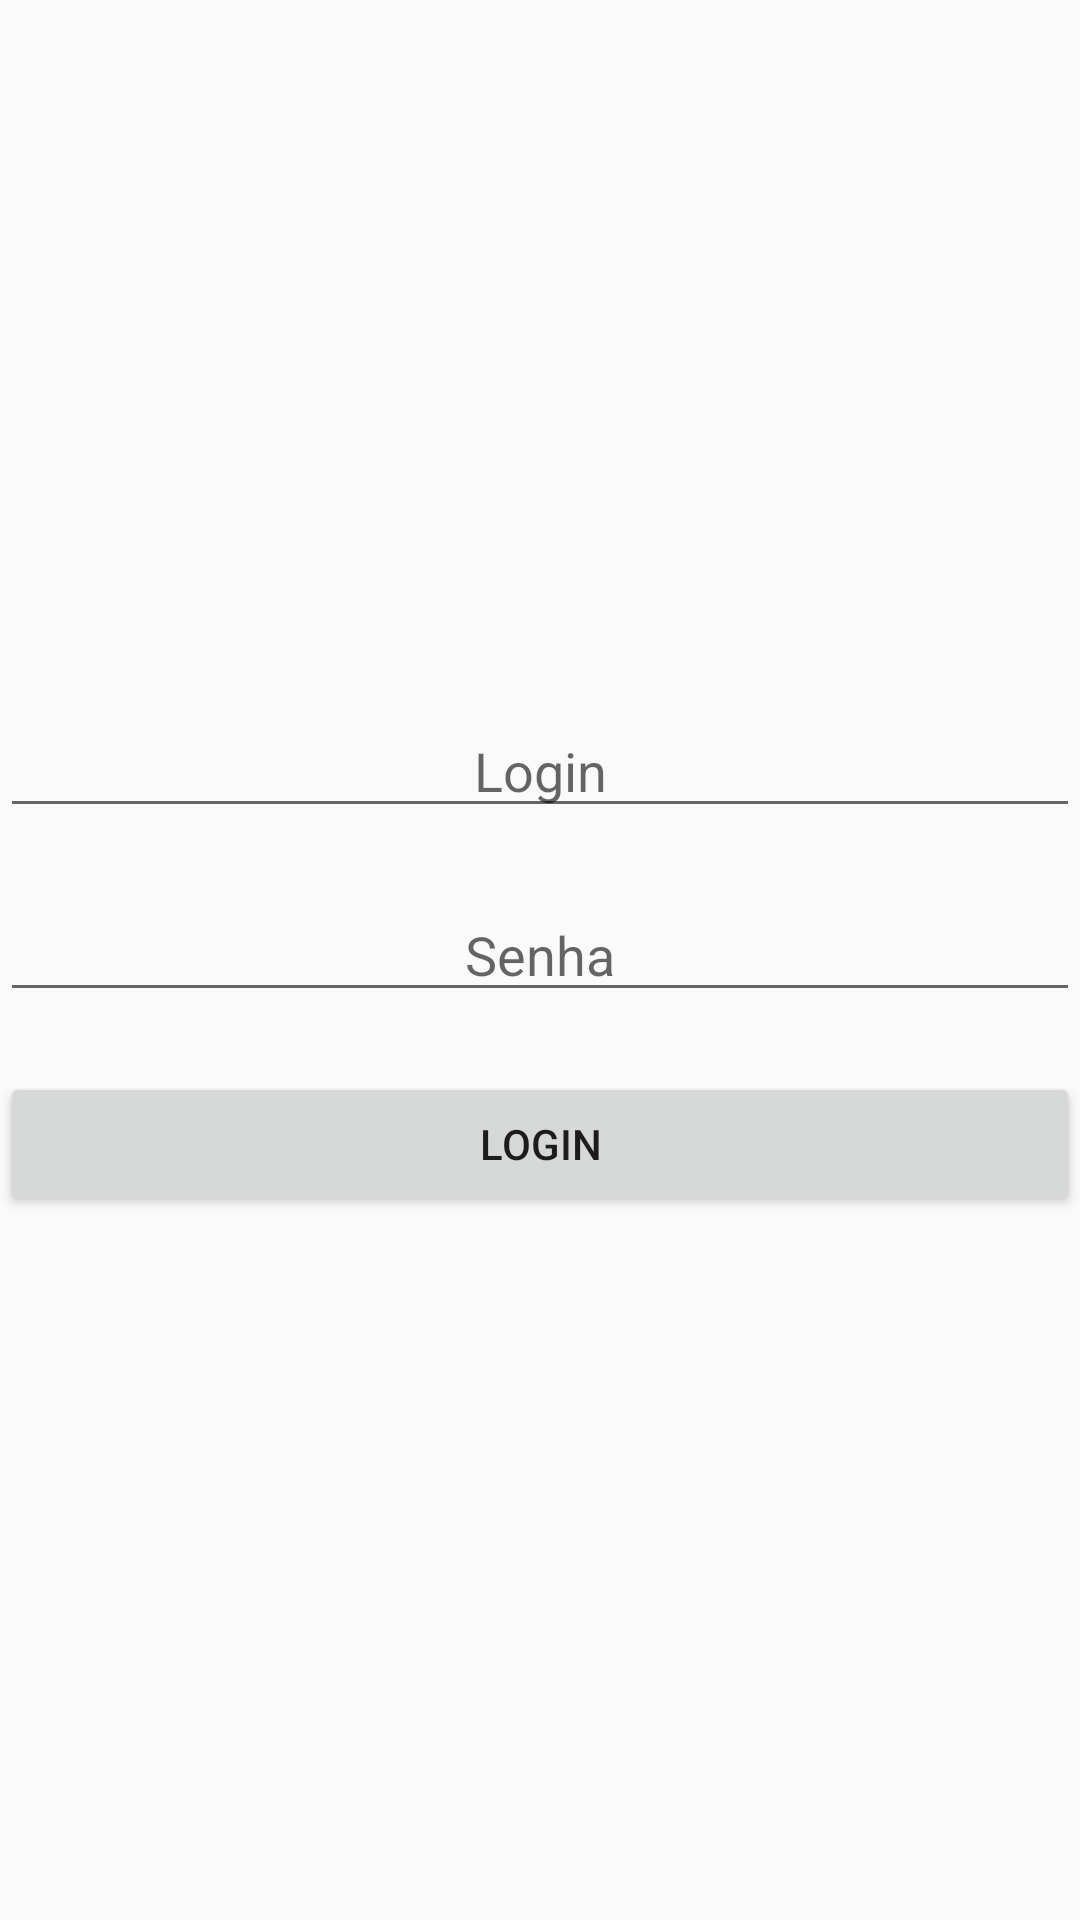

Layout XML and referenced resources for this Android screen:
<!-- AndroidManifest.xml: application theme AppTheme -->
<!-- res/layout/activity_login.xml -->
<?xml version="1.0" encoding="utf-8"?>
<LinearLayout xmlns:android="http://schemas.android.com/apk/res/android"
    xmlns:tools="http://schemas.android.com/tools"
    android:layout_width="match_parent"
    android:layout_height="match_parent"
    android:layout_margin="64dp"
    android:dividerPadding="50dp"
    android:gravity="center"
    android:orientation="vertical"
    android:showDividers="middle"
    tools:context=".ActivityLogin">

    <EditText
        android:id="@+id/tf_login"
        style="@style/texto"
        android:layout_width="match_parent"
        android:layout_height="wrap_content"
        android:layout_weight="0"
        android:ems="10"
        android:gravity="center"
        android:hint="Login"
        android:inputType="textPersonName" />

    <View style="@style/espacamento" />

    <EditText
        android:id="@+id/tf_senha"
        style="@style/texto"
        android:layout_width="match_parent"
        android:layout_height="wrap_content"
        android:layout_weight="0"
        android:ems="10"
        android:gravity="center"
        android:hint="Senha"
        android:inputType="textPassword" />

    <View style="@style/espacamento" />

    <Button
        android:id="@+id/btn_login"
        android:layout_width="match_parent"
        android:layout_height="wrap_content"
        android:layout_weight="0"
        android:text="Login" />

</LinearLayout>
<!-- resources referenced by this layout -->
<resources>
  <style name="espacamento">
          <item name="android:layout_width">match_parent</item>
          <item name="android:layout_height">20dp</item>
      </style>
  <style name="texto">
          <item name="android:textColor">#000</item>
      </style>
  <style name="AppTheme" parent="Theme.AppCompat.Light.DarkActionBar">
          
          <item name="colorPrimary">@color/colorPrimary</item>
          <item name="colorPrimaryDark">@color/colorPrimaryDark</item>
          <item name="colorAccent">@color/colorAccent</item>
      </style>
  <color name="colorPrimary">#313BFF</color>
  <color name="colorPrimaryDark">#1D2393</color>
  <color name="colorAccent">#000000</color>
</resources>
